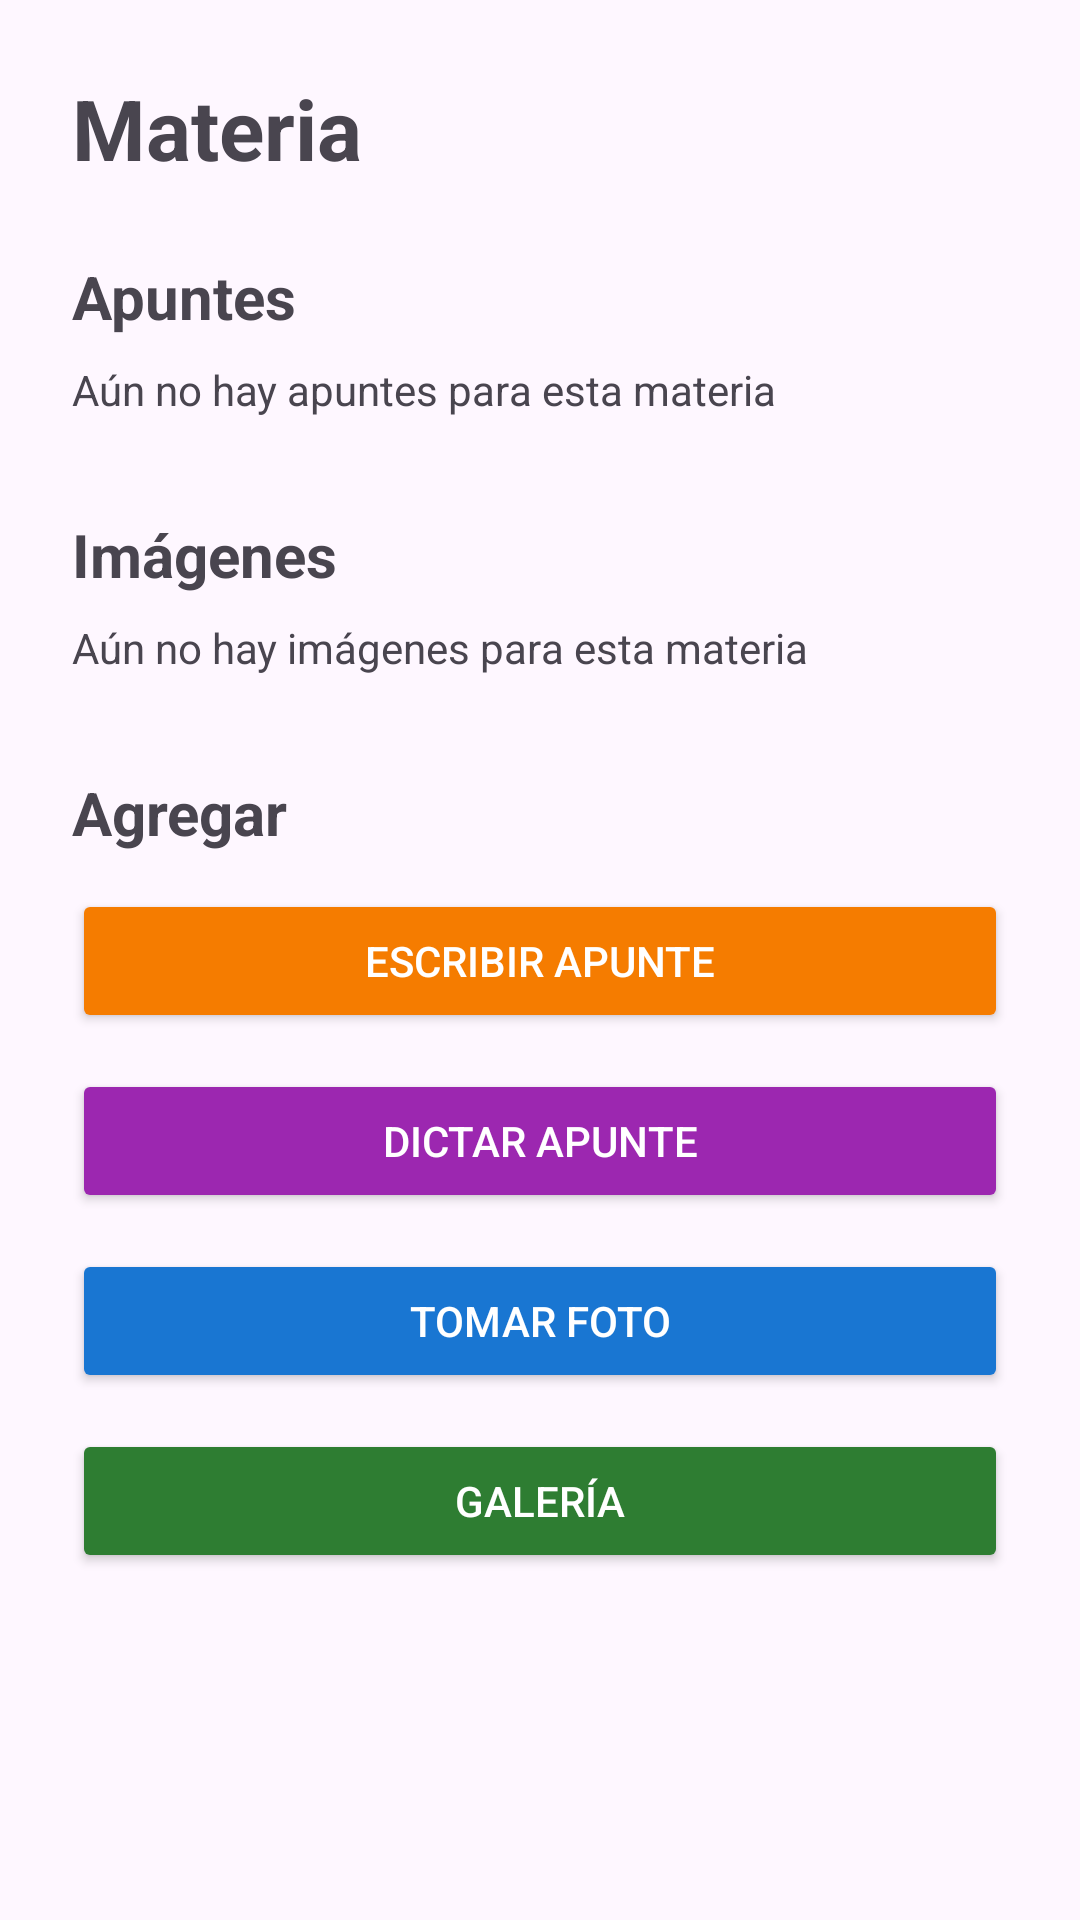

Here is an Android app screen rendered from its layout file. Give the layout XML and the strings, colors and styles it references.
<!-- AndroidManifest.xml: application theme Theme.GestorNotas -->
<!-- res/layout/activity_apuntes_materia.xml -->
<?xml version="1.0" encoding="utf-8"?>
<ScrollView xmlns:android="http://schemas.android.com/apk/res/android"
    android:layout_width="match_parent"
    android:layout_height="match_parent"
    android:fillViewport="true">

    <LinearLayout
        android:layout_width="match_parent"
        android:layout_height="wrap_content"
        android:orientation="vertical"
        android:padding="24dp">

        
        <TextView
            android:id="@+id/txtMateriaApuntes"
            android:layout_width="match_parent"
            android:layout_height="wrap_content"
            android:text="Materia"
            android:textSize="28sp"
            android:textStyle="bold" />

        
        <TextView
            android:layout_width="match_parent"
            android:layout_height="wrap_content"
            android:layout_marginTop="24dp"
            android:text="Apuntes"
            android:textSize="20sp"
            android:textStyle="bold" />

        <TextView
            android:id="@+id/txtSinApuntes"
            android:layout_width="match_parent"
            android:layout_height="wrap_content"
            android:layout_marginTop="8dp"
            android:text="Aún no hay apuntes para esta materia"
            android:textSize="14sp" />

        <LinearLayout
            android:id="@+id/contenedorApuntes"
            android:layout_width="match_parent"
            android:layout_height="wrap_content"
            android:layout_marginTop="8dp"
            android:orientation="vertical" />

        
        <TextView
            android:layout_width="match_parent"
            android:layout_height="wrap_content"
            android:layout_marginTop="24dp"
            android:text="Imágenes"
            android:textSize="20sp"
            android:textStyle="bold" />

        <TextView
            android:id="@+id/txtSinImagenes"
            android:layout_width="match_parent"
            android:layout_height="wrap_content"
            android:layout_marginTop="8dp"
            android:text="Aún no hay imágenes para esta materia"
            android:textSize="14sp" />

        <HorizontalScrollView
            android:layout_width="match_parent"
            android:layout_height="wrap_content"
            android:layout_marginTop="8dp">

            <LinearLayout
                android:id="@+id/contenedorImagenes"
                android:layout_width="wrap_content"
                android:layout_height="wrap_content"
                android:orientation="horizontal" />
        </HorizontalScrollView>

        
        <TextView
            android:layout_width="match_parent"
            android:layout_height="wrap_content"
            android:layout_marginTop="24dp"
            android:text="Agregar"
            android:textSize="20sp"
            android:textStyle="bold" />

        <Button
            android:id="@+id/btnEscribirApunte"
            android:layout_width="match_parent"
            android:layout_height="wrap_content"
            android:layout_marginTop="12dp"
            android:backgroundTint="#F57C00"
            android:text="Escribir apunte"
            android:textColor="#FFFFFF" />

        <Button
            android:id="@+id/btnDictarApunte"
            android:layout_width="match_parent"
            android:layout_height="wrap_content"
            android:layout_marginTop="12dp"
            android:backgroundTint="#9C27B0"
            android:text="Dictar apunte"
            android:textColor="#FFFFFF" />

        <Button
            android:id="@+id/btnTomarFoto"
            android:layout_width="match_parent"
            android:layout_height="wrap_content"
            android:layout_marginTop="12dp"
            android:backgroundTint="#1976D2"
            android:text="Tomar foto"
            android:textColor="#FFFFFF" />

        <Button
            android:id="@+id/btnGaleria"
            android:layout_width="match_parent"
            android:layout_height="wrap_content"
            android:layout_marginTop="12dp"
            android:backgroundTint="#2E7D32"
            android:text="Galería"
            android:textColor="#FFFFFF" />

    </LinearLayout>

</ScrollView>
<!-- resources referenced by this layout -->
<resources>
  <style name="Theme.GestorNotas" parent="Base.Theme.GestorNotas" />
  <style name="Base.Theme.GestorNotas" parent="Theme.Material3.DayNight.NoActionBar">
          
          
      </style>
</resources>
